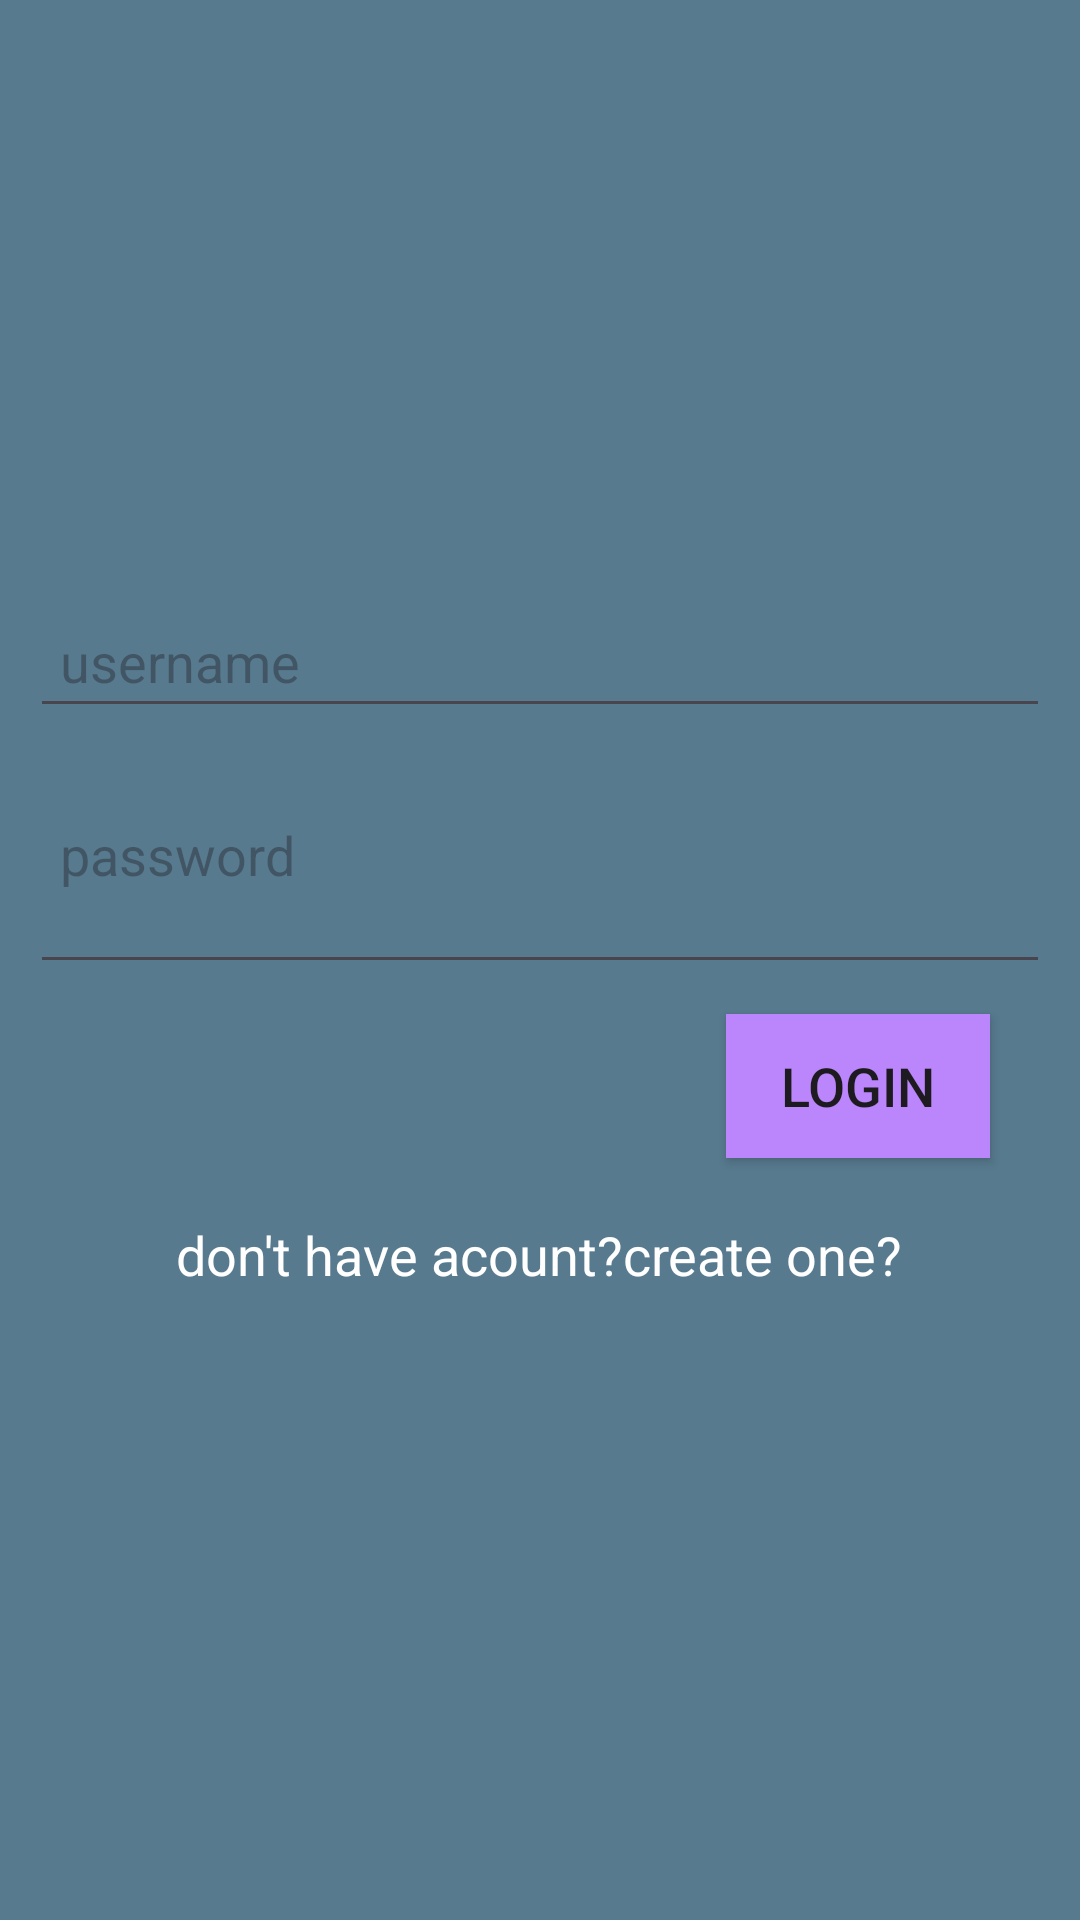

Here is an Android app screen rendered from its layout file. Give the layout XML and the strings, colors and styles it references.
<!-- AndroidManifest.xml: application theme Theme.Http -->
<!-- res/layout/login_activity.xml -->
<?xml version="1.0" encoding="utf-8"?>
<LinearLayout xmlns:android="http://schemas.android.com/apk/res/android"
    xmlns:app="http://schemas.android.com/apk/res-auto"
    xmlns:tools="http://schemas.android.com/tools"
    android:layout_width="match_parent"
    android:layout_height="match_parent"
    android:background="#577A8E"
    android:fitsSystemWindows="true"
    android:gravity="center"
    android:orientation="vertical"
    tools:context=".ui.theme.MainActivity">

    <EditText
        android:id="@+id/edt_username"
        android:layout_width="match_parent"
        android:layout_height="wrap_content"
        android:layout_margin="10dp"
        android:hint="@string/uername"
        android:padding="10dp" />

    <EditText
        android:id="@+id/edt_password"
        android:layout_width="match_parent"
        android:layout_height="wrap_content"
        android:layout_margin="10dp"
        android:hint="@string/password"
        android:padding="10dp" />

    <Button
        android:id="@+id/btn_login"
        android:layout_width="wrap_content"
        android:layout_height="wrap_content"
        android:layout_gravity="end"
        android:layout_marginEnd="30dp"
        android:background="@color/purple_200"
        android:text="Login"
        android:textSize="18sp" />

    <TextView
        android:id="@+id/tv_count"
        android:layout_width="wrap_content"
        android:layout_height="wrap_content"
        android:layout_marginTop="20dp"
        android:textColor="@color/white"
        android:text="@string/notacount"
        android:textSize="18sp" />
</LinearLayout>
<!-- resources referenced by this layout -->
<resources>
  <string name="notacount">don\'t have acount?create one?\n</string>
  <string name="password">password\n</string>
  <string name="uername">username</string>
  <style name="Theme.Http" parent="Theme.AppCompat.Light.NoActionBar">
  
      </style>
  <!-- not gathered from this repository: default colours our renderer supplied (Android Studio template values) -->
  <color name="purple_200">#FFBB86FC</color>
  <color name="white">#FFFFFFFF</color>
</resources>
